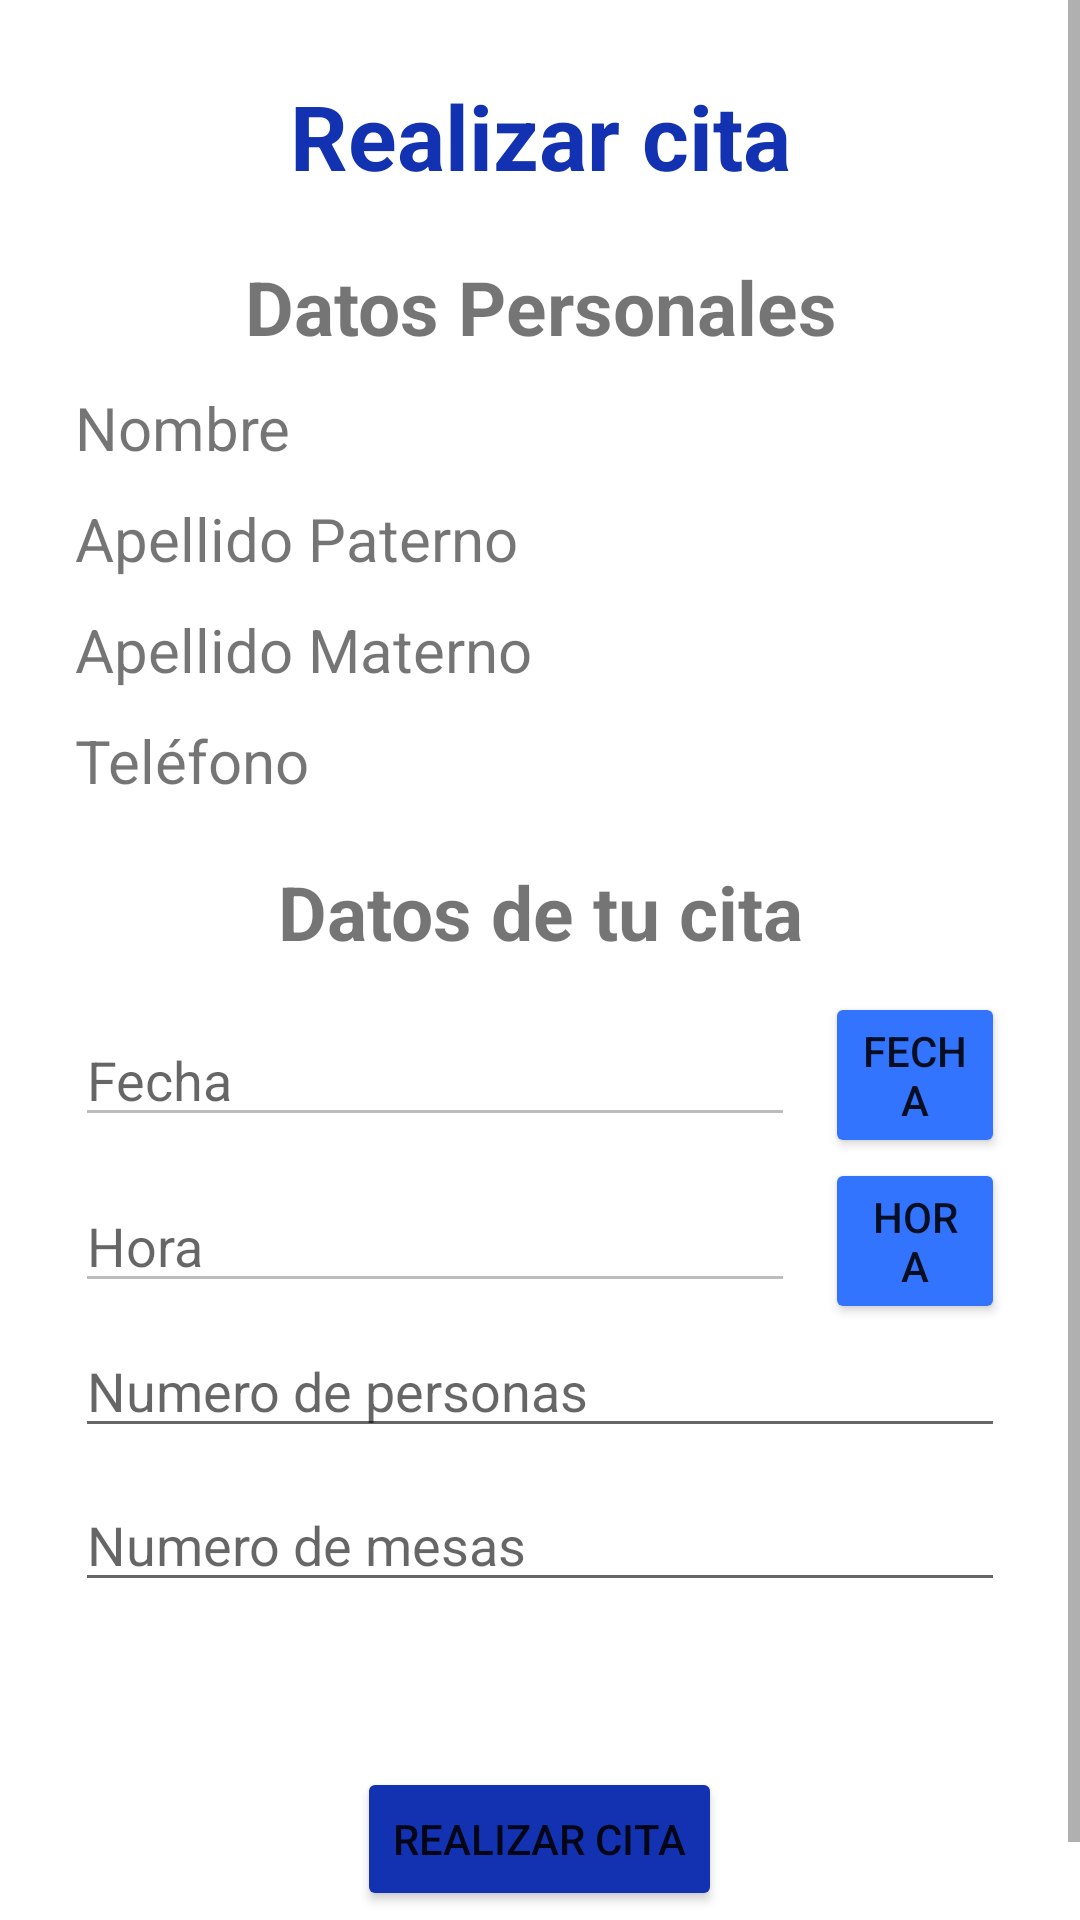

Android layout source for this screen:
<!-- AndroidManifest.xml: application theme Theme.ClinicaDental -->
<!-- res/layout/fragment_realizarreservacion.xml -->
<?xml version="1.0" encoding="utf-8"?>
<androidx.constraintlayout.widget.ConstraintLayout xmlns:android="http://schemas.android.com/apk/res/android"
    android:layout_width="match_parent"
    android:layout_height="match_parent">

    <ScrollView
        android:layout_width="match_parent"
        android:layout_height="match_parent">

        <LinearLayout
            android:layout_width="match_parent"
            android:layout_height="match_parent"
            android:orientation="vertical"
            android:layout_margin="25dp"
            android:gravity="center">

            <TextView
                android:layout_width="match_parent"
                android:layout_height="wrap_content"
                android:text="@string/realizarreservacion"
                android:textStyle="bold"
                android:gravity="center"
                android:textSize="30sp"
                android:layout_marginBottom="20dp"
                android:textColor="@color/blue">
            </TextView>

            <TextView
                android:layout_width="match_parent"
                android:layout_height="wrap_content"
                android:gravity="center"
                android:text="@string/datospersona"
                android:textSize="25sp"
                android:textStyle="bold"
                android:layout_marginBottom="10dp">
            </TextView>

            <LinearLayout
                android:layout_width="match_parent"
                android:layout_height="wrap_content"
                android:layout_marginBottom="10dp"
                android:orientation="vertical">

                <TextView
                    android:id="@+id/tvCNombreR"
                    android:layout_width="wrap_content"
                    android:layout_height="wrap_content"
                    android:text="@string/nombre"
                    android:gravity="start"
                    android:textSize="20sp"
                    android:layout_marginBottom="10dp">
                </TextView>

                <TextView
                    android:id="@+id/tvCApellidoPR"
                    android:layout_width="wrap_content"
                    android:layout_height="wrap_content"
                    android:text="@string/apellidop"
                    android:gravity="start"
                    android:textSize="20sp"
                    android:layout_marginBottom="10dp">
                </TextView>

                <TextView
                    android:id="@+id/tvCApellidoMR"
                    android:layout_width="wrap_content"
                    android:layout_height="wrap_content"
                    android:text="@string/apellidom"
                    android:gravity="start"
                    android:textSize="20sp"
                    android:layout_marginBottom="10dp">
                </TextView>

                <TextView
                    android:id="@+id/tvCTelefonoR"
                    android:layout_width="wrap_content"
                    android:layout_height="wrap_content"
                    android:text="@string/telefono"
                    android:gravity="start"
                    android:textSize="20sp"
                    android:layout_marginBottom="10dp">
                </TextView>

            </LinearLayout>

            <TextView
                android:layout_width="match_parent"
                android:layout_height="wrap_content"
                android:gravity="center"
                android:text="@string/datosreservacion"
                android:textSize="25sp"
                android:textStyle="bold"
                android:layout_marginBottom="10dp">
            </TextView>

            <LinearLayout
                android:layout_width="match_parent"
                android:layout_height="wrap_content"
                android:layout_marginBottom="10dp"
                android:orientation="vertical">

                <LinearLayout
                    android:layout_width="match_parent"
                    android:layout_height="wrap_content"
                    android:orientation="horizontal"
                    android:gravity="center">

                    <EditText
                        android:id="@+id/etCFechaR"
                        android:layout_width="240dp"
                        android:layout_height="wrap_content"
                        android:hint="@string/fecha"
                        android:layout_marginEnd="10dp"
                        android:enabled="false">
                    </EditText>

                    <Button
                        android:id="@+id/btnSeleccionarF"
                        android:layout_width="wrap_content"
                        android:layout_height="wrap_content"
                        android:text="@string/fecha"
                        android:backgroundTint="@color/lightblue">
                    </Button>

                </LinearLayout>

                <LinearLayout
                    android:layout_width="match_parent"
                    android:layout_height="wrap_content"
                    android:orientation="horizontal"
                    android:gravity="center">

                    <EditText
                        android:id="@+id/etCHoraR"
                        android:layout_width="240dp"
                        android:layout_height="wrap_content"
                        android:hint="@string/hora"
                        android:layout_marginEnd="10dp"
                        android:enabled="false">
                    </EditText>

                    <Button
                        android:id="@+id/btnSeleccionarH"
                        android:layout_width="wrap_content"
                        android:layout_height="wrap_content"
                        android:text="@string/hora"
                        android:backgroundTint="@color/lightblue">
                    </Button>

                </LinearLayout>

                <EditText
                    android:id="@+id/etCNumeroPR"
                    android:layout_width="match_parent"
                    android:layout_height="wrap_content"
                    android:hint="@string/numpersonas"
                    android:inputType="number"
                    android:layout_marginBottom="10dp"
                    android:maxLength="3">
                </EditText>

                <EditText
                    android:id="@+id/etCNumeroMR"
                    android:layout_width="match_parent"
                    android:layout_height="wrap_content"
                    android:hint="@string/nummesas"
                    android:inputType="number"
                    android:layout_marginBottom="15dp"
                    android:maxLength="2">
                </EditText>

            </LinearLayout>

            <Button
                android:id="@+id/btnRealizarReservacion"
                android:layout_width="wrap_content"
                android:layout_height="wrap_content"
                android:text="@string/realizarreservacion"
                android:backgroundTint="@color/blue"
                android:layout_marginBottom="30dp"
                android:layout_marginTop="30dp">
            </Button>

        </LinearLayout>

    </ScrollView>

</androidx.constraintlayout.widget.ConstraintLayout>
<!-- resources referenced by this layout -->
<resources>
  <color name="blue">#1232B2</color>
  <color name="lightblue">#3374FF</color>
  <string name="apellidom">Apellido Materno</string>
  <string name="apellidop">Apellido Paterno</string>
  <string name="datospersona">Datos Personales</string>
  <string name="datosreservacion">Datos de tu cita</string>
  <string name="fecha">Fecha</string>
  <string name="hora">Hora</string>
  <string name="nombre">Nombre</string>
  <string name="nummesas">Numero de mesas</string>
  <string name="numpersonas">Numero de personas</string>
  <string name="realizarreservacion">Realizar cita</string>
  <string name="telefono">Teléfono</string>
  <style name="Theme.ClinicaDental" parent="Theme.MaterialComponents.DayNight.DarkActionBar">
          
          <item name="colorPrimary">@color/purple_500</item>
          <item name="colorPrimaryVariant">@color/purple_700</item>
          <item name="colorOnPrimary">@color/white</item>
          
          <item name="colorSecondary">@color/teal_200</item>
          <item name="colorSecondaryVariant">@color/teal_700</item>
          <item name="colorOnSecondary">@color/black</item>
          
          
          
          <item name="android:statusBarColor" tools:targetApi="l">?attr/colorPrimaryVariant</item>
          
      </style>
  <color name="purple_500">#FF6200EE</color>
  <color name="purple_700">#FF3700B3</color>
  <color name="white">#FFFFFFFF</color>
  <color name="teal_200">#FF03DAC5</color>
  <color name="teal_700">#FF018786</color>
  <color name="black">#FF000000</color>
</resources>
